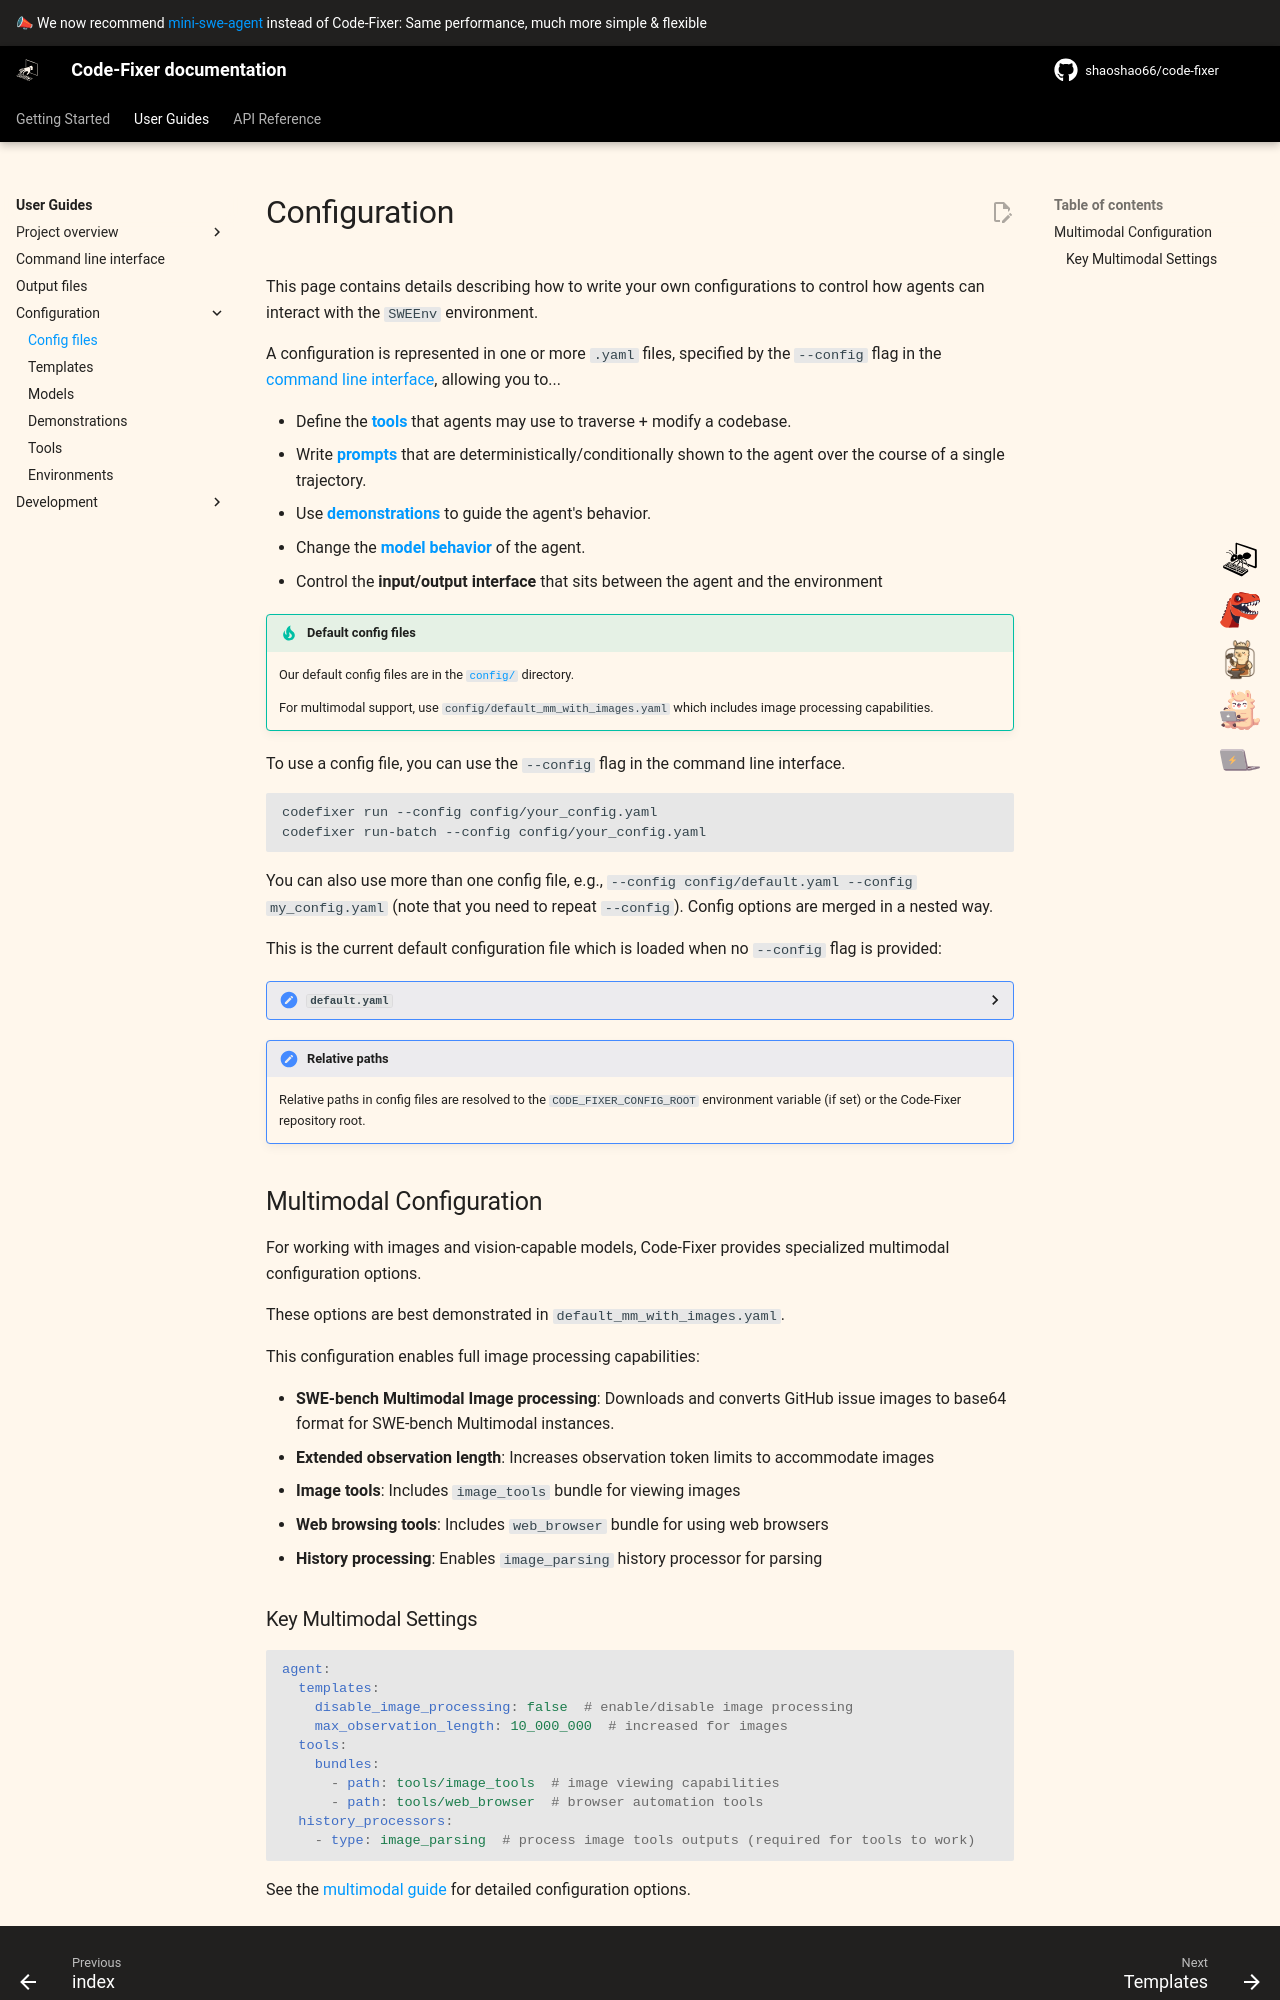

repository: shaoshao66/code-fixer · page: 1.0/config/config/index.html · generator: mkdocs

# Configuration

This page contains details describing how to write your own configurations to control how agents can interact with the `SWEEnv` environment.

A configuration is represented in one or more `.yaml` files, specified by the `--config` flag in the [command line interface](../usage/cl_tutorial.md), allowing you to...

* Define the [**tools**](tools.md) that agents may use to traverse + modify a codebase.
* Write [**prompts**](templates.md) that are deterministically/conditionally shown to the agent over the course of a single trajectory.
* Use [**demonstrations**](demonstrations.md) to guide the agent's behavior.
* Change the [**model behavior**](models.md) of the agent.
* Control the **input/output interface** that sits between the agent and the environment

!!! tip "Default config files"
    Our default config files are in the [`config/`](https://github.com/shaoshao66/code-fixer/tree/main/config) directory.

    For multimodal support, use `config/default_mm_with_images.yaml` which includes image processing capabilities.

To use a config file, you can use the `--config` flag in the command line interface.

```bash
codefixer run --config config/your_config.yaml
codefixer run-batch --config config/your_config.yaml
```

You can also use more than one config file, e.g., `--config config/default.yaml --config my_config.yaml`
(note that you need to repeat `--config`).
Config options are merged in a nested way.

This is the current default configuration file which is loaded when no `--config` flag is provided:

<details>
<summary><code>default.yaml</code></summary>

```yaml title="config/default.yaml"
--8<-- "config/default.yaml"
```
</details>

!!! hint "Relative paths"
    Relative paths in config files are resolved to the `CODE_FIXER_CONFIG_ROOT` environment variable (if set)
    or the Code-Fixer repository root.

## Multimodal Configuration

For working with images and vision-capable models, Code-Fixer provides specialized multimodal configuration options.

These options are best demonstrated in `default_mm_with_images.yaml`.

This configuration enables full image processing capabilities:

- **SWE-bench Multimodal Image processing**: Downloads and converts GitHub issue images to base64 format for SWE-bench Multimodal instances.
- **Extended observation length**: Increases observation token limits to accommodate images
- **Image tools**: Includes `image_tools` bundle for viewing images
- **Web browsing tools**: Includes `web_browser` bundle for using web browsers
- **History processing**: Enables `image_parsing` history processor for parsing
